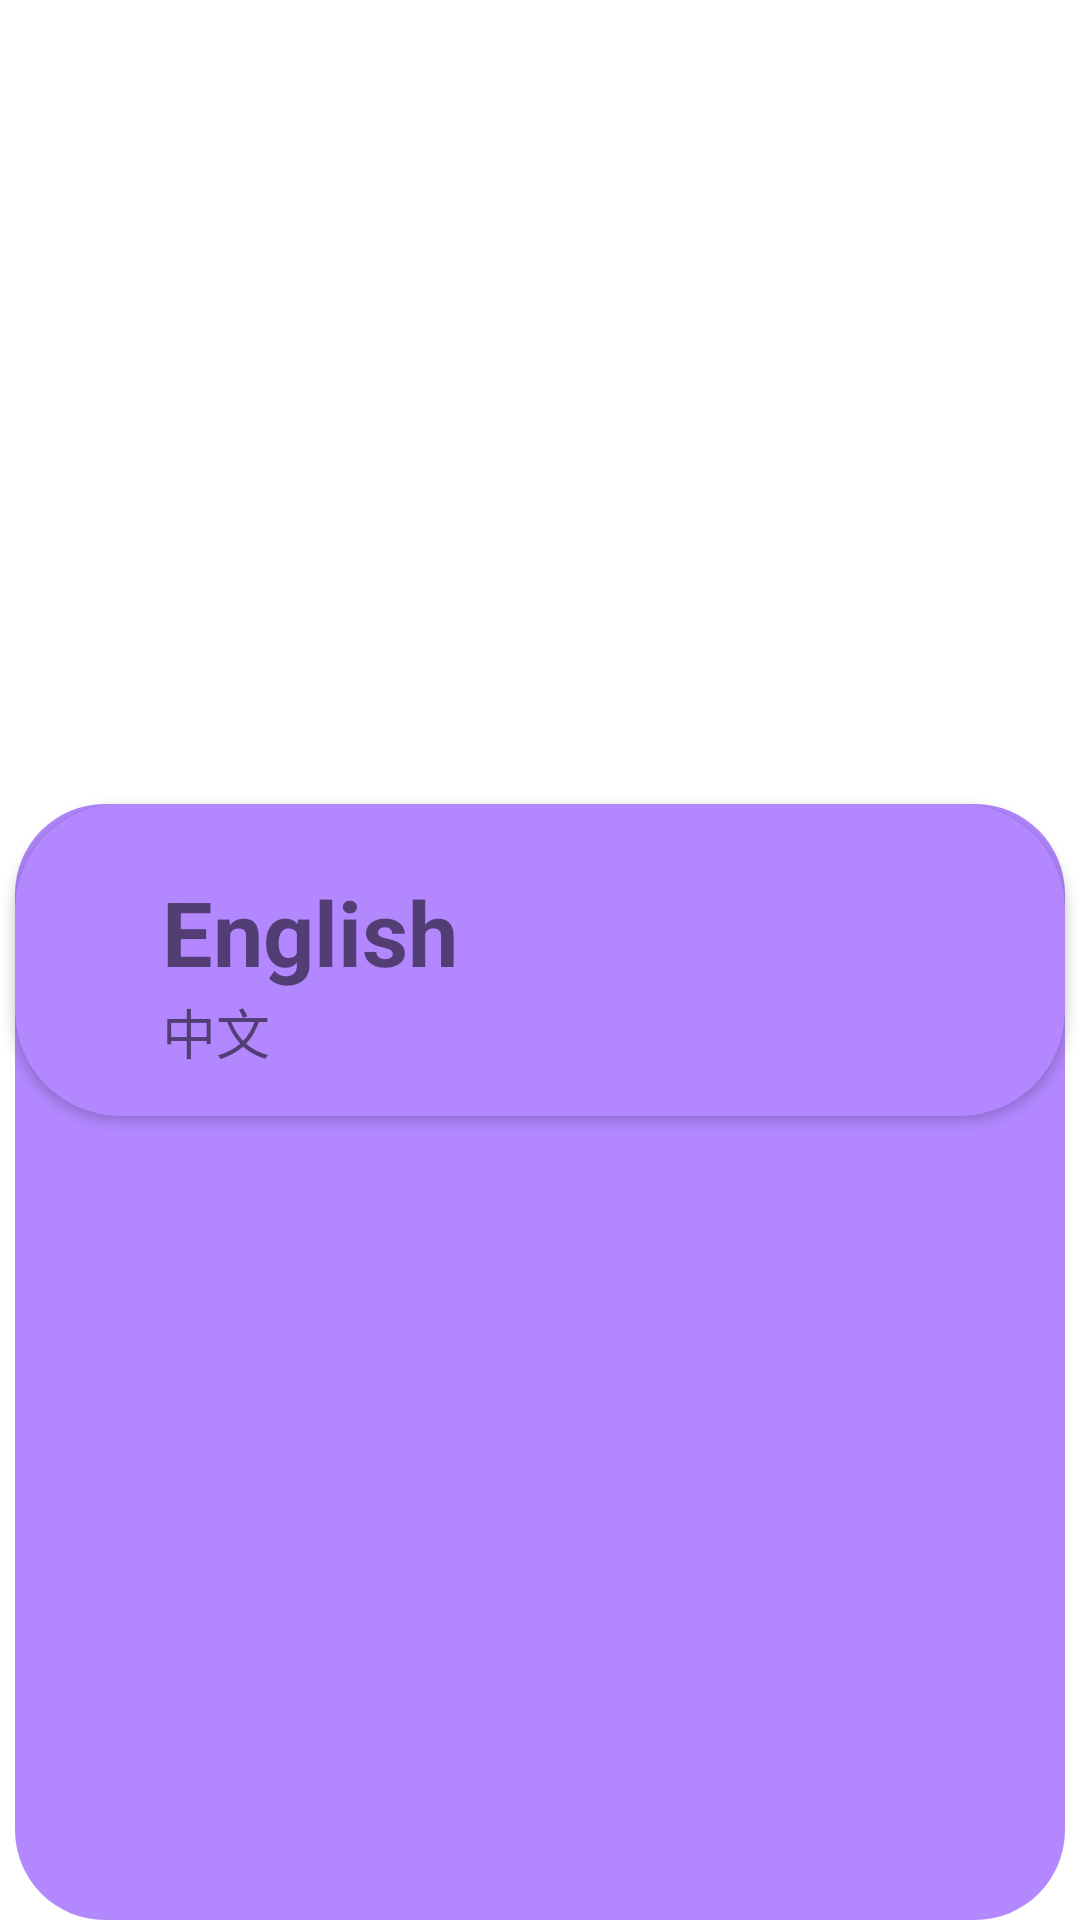

The Android layout XML behind this screen, and the referenced resources:
<!-- AndroidManifest.xml: application theme Theme.KingOfVocabulary -->
<!-- res/layout/recycler_view_row.xml -->
<?xml version="1.0" encoding="utf-8"?>
<androidx.constraintlayout.widget.ConstraintLayout xmlns:android="http://schemas.android.com/apk/res/android"
    xmlns:app="http://schemas.android.com/apk/res-auto"
    xmlns:tools="http://schemas.android.com/tools"
    android:layout_width="match_parent"
    android:layout_height="wrap_content">

    <androidx.cardview.widget.CardView
        android:id="@+id/cardView"
        android:layout_width="match_parent"
        android:layout_height="wrap_content"
        android:layout_marginHorizontal="5dp"
        android:layout_marginVertical="3dp"
        android:padding="30dp"
        app:cardBackgroundColor="@color/backGround_Blue"
        app:cardCornerRadius="35dp"
        app:layout_constraintBottom_toBottomOf="parent"
        app:layout_constraintEnd_toEndOf="parent"
        app:layout_constraintStart_toStartOf="parent"


        app:layout_constraintTop_toTopOf="parent">

        <androidx.constraintlayout.widget.ConstraintLayout
            android:layout_width="match_parent"
            android:layout_height="wrap_content"
            android:paddingBottom="15dp">

            <ImageView
                android:id="@+id/imageView_ID"
                android:layout_width="wrap_content"
                android:layout_height="wrap_content"
                android:layout_margin="10dp"
                android:minWidth="35dp"
                android:minHeight="35dp"
                app:layout_constraintBottom_toBottomOf="parent"
                app:layout_constraintStart_toStartOf="parent"
                app:layout_constraintTop_toTopOf="parent"
                app:srcCompat="@drawable/ic_egg" />

            <TextView
                android:id="@+id/textView_index_ID"
                android:layout_width="wrap_content"
                android:layout_height="wrap_content"
                android:padding="2dp"
                android:textSize="30sp"
                app:layout_constraintBottom_toBottomOf="@+id/imageView_ID"
                app:layout_constraintStart_toEndOf="@+id/imageView_ID"
                app:layout_constraintTop_toTopOf="@+id/imageView_ID" />

            <TextView
                android:id="@+id/TextView_Englis_ID"
                android:layout_width="wrap_content"
                android:layout_height="wrap_content"
                android:text="English"
                android:textSize="30sp"
                android:textStyle="bold"
                app:layout_constraintStart_toEndOf="@+id/textView_index_ID"
                app:layout_constraintTop_toTopOf="@+id/textView_index_ID" />

            <TextView
                android:id="@+id/textView_chinese_ID"
                android:layout_width="wrap_content"
                android:layout_height="wrap_content"
                android:text="中文"
                android:textSize="18sp"
                app:layout_constraintStart_toStartOf="@+id/TextView_Englis_ID"
                app:layout_constraintTop_toBottomOf="@+id/TextView_Englis_ID" />

            <ImageView
                android:id="@+id/img_show_ID"
                android:layout_width="80dp"
                android:layout_height="0dp"
                android:layout_marginTop="8dp"
                android:layout_marginEnd="16dp"
                app:layout_constraintBottom_toBottomOf="parent"
                app:layout_constraintEnd_toEndOf="parent"
                app:layout_constraintTop_toTopOf="parent" />


        </androidx.constraintlayout.widget.ConstraintLayout>
    </androidx.cardview.widget.CardView>

    <TextView
        android:id="@+id/textView13"
        android:layout_width="0dp"
        android:layout_height="0dp"
        android:background="@drawable/vocabulary_background"
        app:layout_constraintBottom_toBottomOf="parent"
        app:layout_constraintEnd_toEndOf="@+id/cardView"
        app:layout_constraintStart_toStartOf="@+id/cardView"
        app:layout_constraintTop_toTopOf="@+id/cardView" />

</androidx.constraintlayout.widget.ConstraintLayout>
<!-- resources referenced by this layout -->
<resources>
  <color name="backGround_Blue">#B388FF</color>
  <!-- drawable vocabulary_background (drawable) -->
  <?xml version="1.0" encoding="utf-8"?>
  <selector xmlns:android="http://schemas.android.com/apk/res/android">
     <item>
         <shape>
             <solid android:color="@color/backGround_Blue"/>
             <corners android:radius="30dp"/>
  
  
         </shape>
     </item>
  
  </selector>
  <style name="Theme.KingOfVocabulary" parent="Theme.MaterialComponents.DayNight.DarkActionBar">
          
          <item name="colorPrimary">#0D4C92</item>
          <item name="colorPrimaryVariant">@color/purple_700</item>
          <item name="colorOnPrimary">@color/white</item>
          
          <item name="colorSecondary">@color/teal_200</item>
          <item name="colorSecondaryVariant">@color/teal_700</item>
          <item name="colorOnSecondary">@color/black</item>
          
          <item name="android:statusBarColor">?attr/colorPrimaryVariant</item>
          
      </style>
  <color name="purple_700">#FF3700B3</color>
  <color name="white">#FFFFFFFF</color>
  <color name="teal_200">#FF03DAC5</color>
  <color name="teal_700">#FF018786</color>
  <color name="black">#FF000000</color>
</resources>
